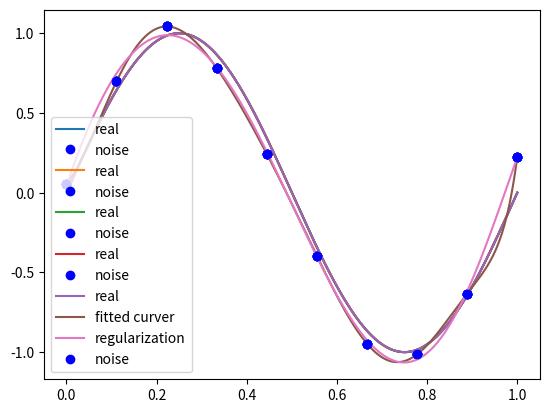

The matplotlib source for this figure:
# -*- coding: utf-8 -*-

import numpy as np
from scipy.optimize import leastsq
import matplotlib.pyplot as plt

# 原函数
def real_func(x):
    return np.sin(2*np.pi*x)

# 多项式函数
def fit_func(p,x):
    f = np.poly1d(p)
    return f(x)

# 损失函数
def residuals_func(p,x,y):
    return fit_func(p,x) - y

x = np.linspace(0,1,10)
x_points = np.linspace(0,1,1000)

y_ = real_func(x)
y = [np.random.normal(0,0.1)+y1 for y1 in y_]

# 最小二乘法
def fitting(M=0):
    p_init=np.random.rand(M+1)
    p_lsq = leastsq(residuals_func,p_init,args=(x,y))
    print('Fitting Parameters:', p_lsq[0])

    plt.plot(x_points,real_func(x_points),label='real')
#    plt.plot(x_points,fit_func(p_lsq[0],x_points),label='fitted curve')
    plt.plot(x,y,'bo',label='noise')
    plt.legend()
    return p_lsq


p_lsq0 = fitting(M=0)
p_lsq1 = fitting(M=1)
p_lsq3 = fitting(M=3)
p_lsq9 = fitting(M=9)

regularization = 0.00001

# =============================================================================
# 正则化，对比了多项此9次方项的拟合和正则化
# =============================================================================
def residuals_func_regularization(p,x,y):
    ret = fit_func(p,x) - y
    ret = np.append(ret, np.sqrt(0.5*regularization*np.square(p)))
    return ret


def fitting2(M=0):
    p_init=np.random.rand(M+1)
    p_lsq = leastsq(residuals_func,p_init,args=(x,y))
    return p_lsq

def f2(M=9):
    p_init = np.random.rand(M+1)
    p_lsq_regularization = leastsq(residuals_func_regularization, p_init, args=(x,y))
    
    plt.plot(x_points,real_func(x_points), label='real')
    plt.plot(x_points,fit_func(fitting2(M)[0],x_points), label='fitted curver')
    plt.plot(x_points,fit_func(p_lsq_regularization[0],x_points),label='regularization')
    plt.plot(x,y,'bo',label='noise')
    plt.legend()


p9 = f2(9)




